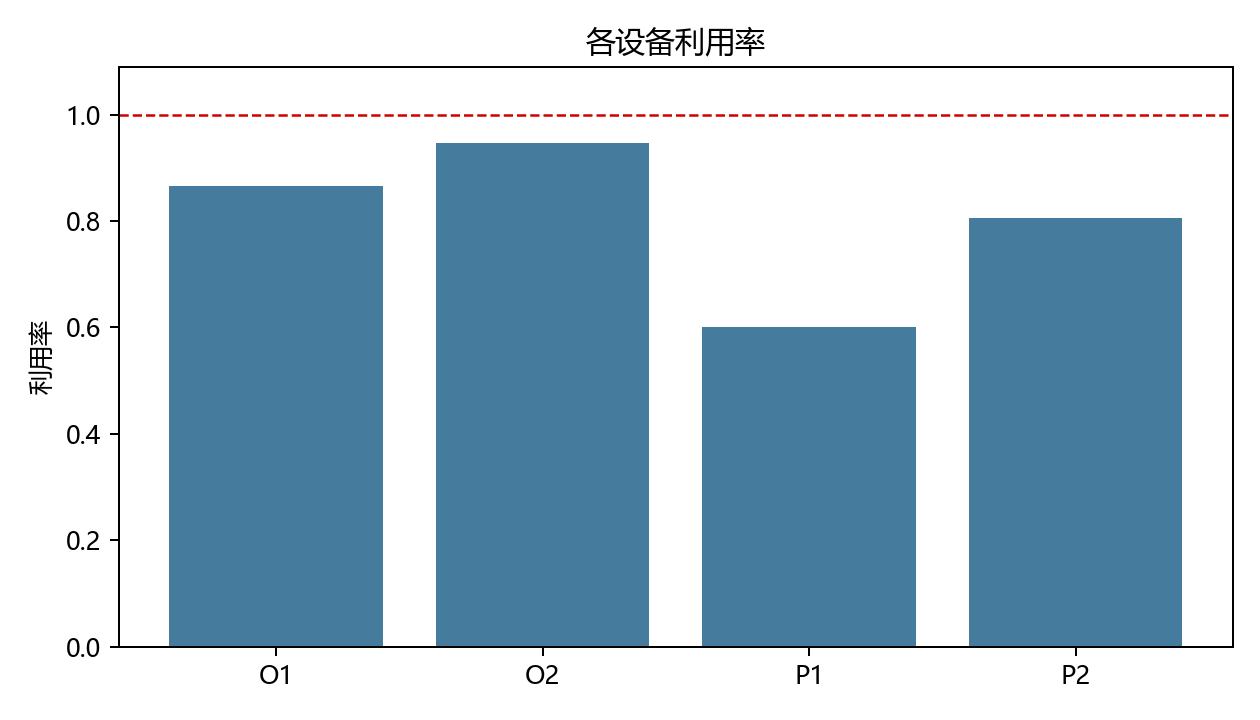

Values plotted in this chart, from the file beside it:
device_id, device_type, speed, assigned_block_count, total_processing_time, deadline, utilization
O1, ordinary, 12.0, 2, 3.29, 3.8, 0.8658
O2, ordinary, 10.0, 2, 3.598, 3.8, 0.9469
P1, precision, 7.0, 1, 2.286, 3.8, 0.6015
P2, precision, 6.0, 1, 3.059, 3.8, 0.8051
